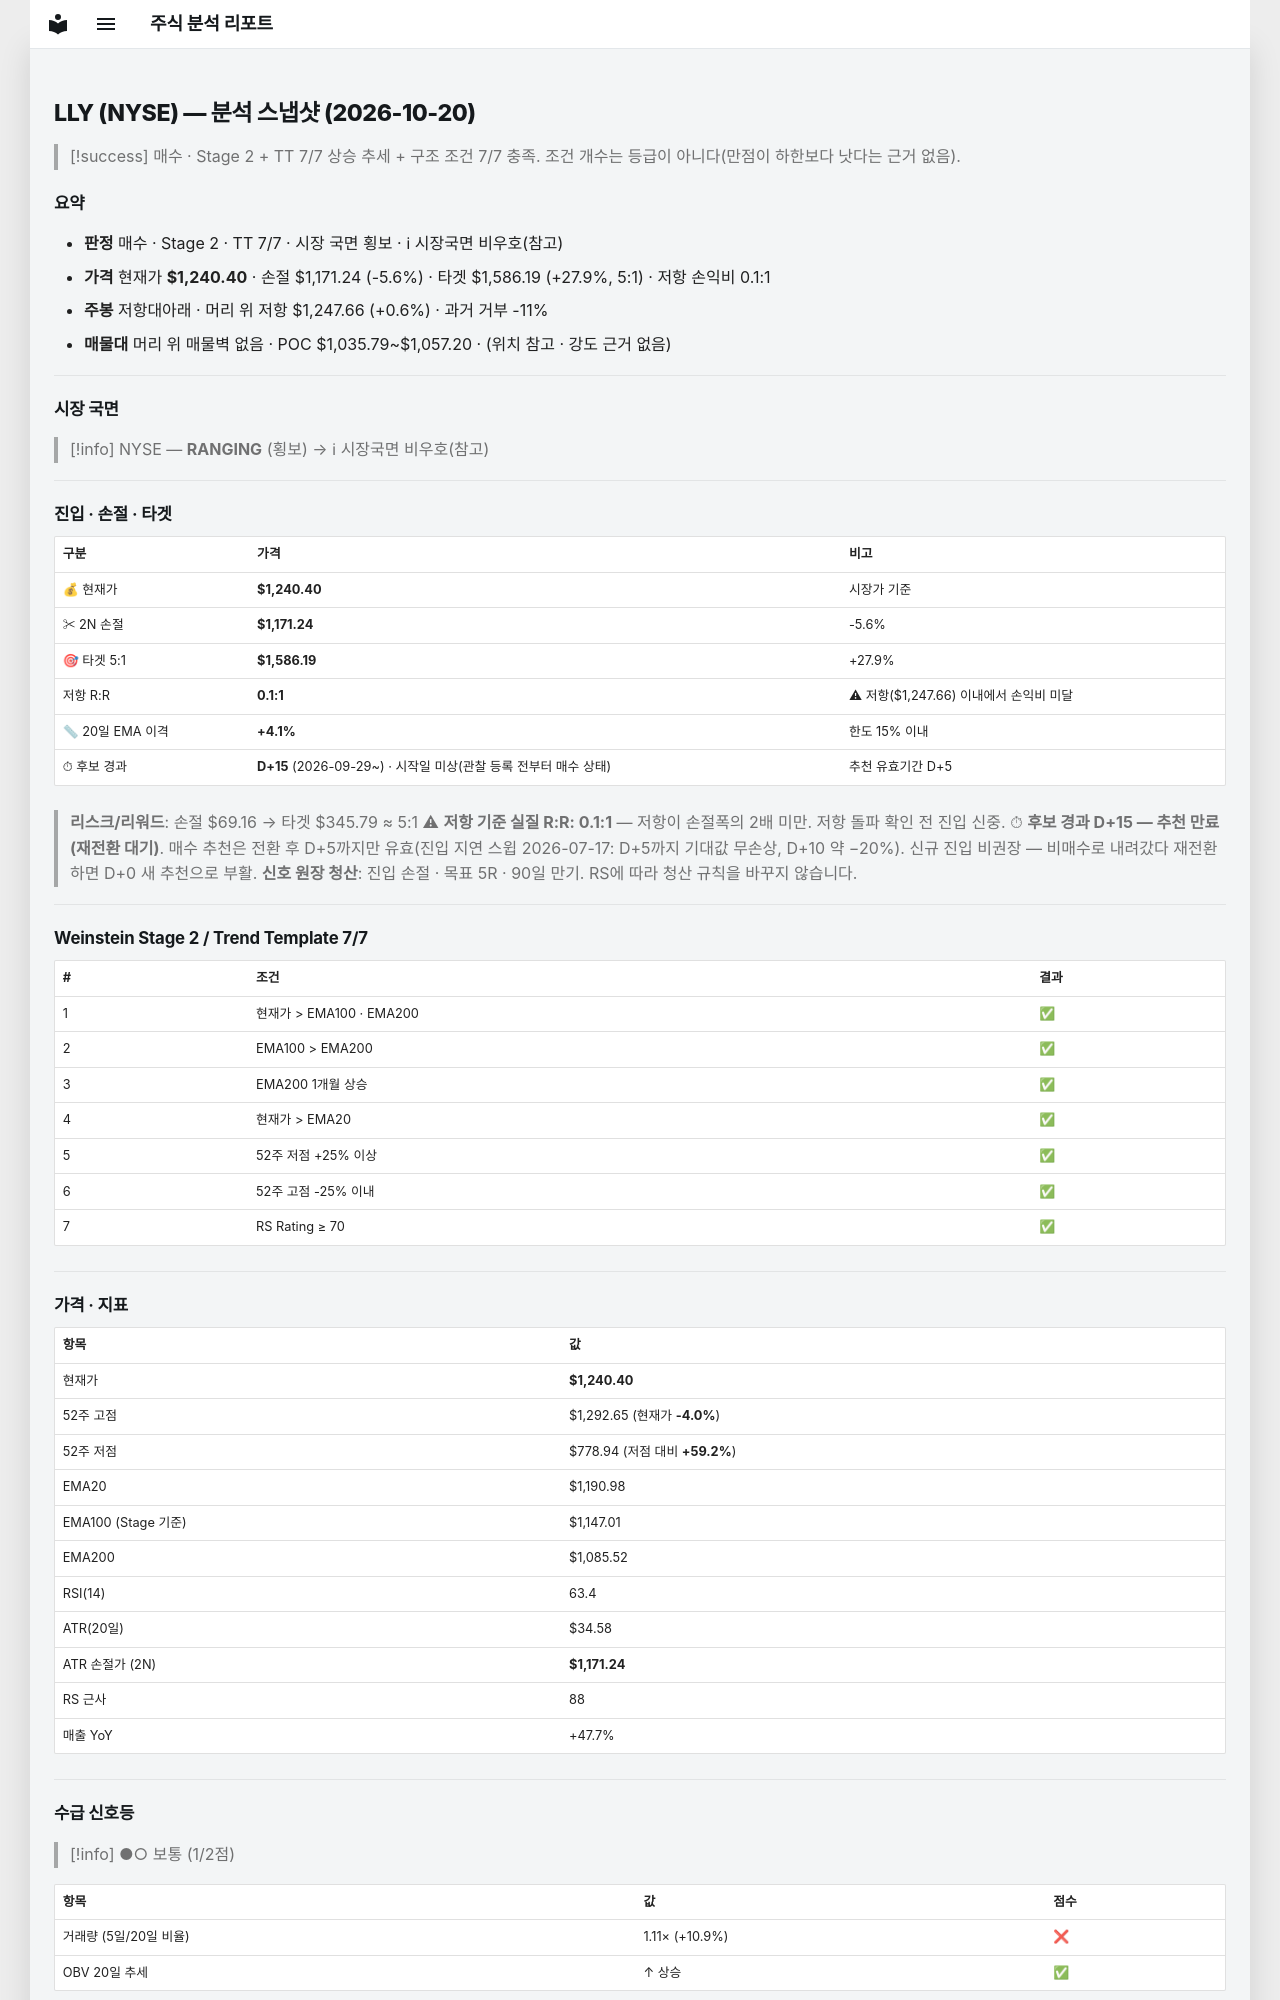

repository: soloandco/stock-reports · page: snapshots/LLY-2026-10-20/index.html · generator: mkdocs

---
type: analysis-snapshot
title: LLY 분석 스냅샷
ticker: LLY
market: NYSE
created: 2026-10-20
updated: 2026-10-20
bar-date: 2026-10-19
verdict: 매수후보
real-rr: 0.11
sma50-gap-pct: 4.1
candidate-days: 15
candidate-since: 2026-09-29
candidate-start-unknown: true
weekly-position: 저항대아래
weekly-overhead-price: 1247.66
weekly-overhead-pct: 0.6
stage: 2
trend-template-score: 7
tt-max: 7
ma-set: ema-20-100-200
price: 1240.4000244140625
stop-price: 1171.2429478969623
market-regime: RANGING
supply-demand-score: 1/2
supply-demand-label: 보통
status: tracking
tags:
  - stock-agent
  - watchlist
  - LLY
  - analysis
related:
  - "[[analysis-template]]"
---

# LLY (NYSE) — 분석 스냅샷 (2026-10-20)

> [!success] 매수 · Stage 2 + TT 7/7
> 상승 추세 + 구조 조건 7/7 충족. 조건 개수는 등급이 아니다(만점이 하한보다 낫다는 근거 없음).

## 요약

- **판정** 매수 · Stage 2 · TT 7/7 · 시장 국면 횡보 · ℹ 시장국면 비우호(참고)
- **가격** 현재가 **$1,240.40** · 손절 $1,171.24 (-5.6%) · 타겟 $1,586.19 (+27.9%, 5:1) · 저항 손익비 0.1:1
- **주봉** 저항대아래 · 머리 위 저항 $1,247.66 (+0.6%) · 과거 거부 -11%
- **매물대** 머리 위 매물벽 없음 · POC $1,035.79~$1,057.20 · (위치 참고 · 강도 근거 없음)

---

## 시장 국면

> [!info] NYSE — **RANGING** (횡보) → ℹ 시장국면 비우호(참고)

---

## 진입 · 손절 · 타겟

| 구분 | 가격 | 비고 |
|------|------|------|
| 💰 현재가 | **$1,240.40** | 시장가 기준 |
| ✂ 2N 손절 | **$1,171.24** | -5.6% |
| 🎯 타겟 5:1 | **$1,586.19** | +27.9% |
| 저항 R:R | **0.1:1** | ⚠ 저항($1,247.66) 이내에서 손익비 미달 |
| 📏 20일 EMA 이격 | **+4.1%** | 한도 15% 이내 |
| ⏱ 후보 경과 | **D+15** (2026-09-29~) · 시작일 미상(관찰 등록 전부터 매수 상태) | 추천 유효기간 D+5 |

> **리스크/리워드**: 손절 $69.16 → 타겟 $345.79 ≈ 5:1
> ⚠ **저항 기준 실질 R:R: 0.1:1** — 저항이 손절폭의 2배 미만. 저항 돌파 확인 전 진입 신중.
> ⏱ **후보 경과 D+15 — 추천 만료(재전환 대기)**. 매수 추천은 전환 후 D+5까지만 유효(진입 지연 스윕 2026-07-17: D+5까지 기대값 무손상, D+10 약 −20%). 신규 진입 비권장 — 비매수로 내려갔다 재전환하면 D+0 새 추천으로 부활.
> **신호 원장 청산**: 진입 손절 · 목표 5R · 90일 만기. RS에 따라 청산 규칙을 바꾸지 않습니다.

---

## Weinstein Stage 2 / Trend Template 7/7

| # | 조건 | 결과 |
|---|------|------|
| 1 | 현재가 > EMA100 · EMA200 | ✅ |
| 2 | EMA100 > EMA200 | ✅ |
| 3 | EMA200 1개월 상승 | ✅ |
| 4 | 현재가 > EMA20 | ✅ |
| 5 | 52주 저점 +25% 이상 | ✅ |
| 6 | 52주 고점 -25% 이내 | ✅ |
| 7 | RS Rating ≥ 70 | ✅ |

---

## 가격 · 지표

| 항목 | 값 |
|------|---|
| 현재가 | **$1,240.40** |
| 52주 고점 | $1,292.65 (현재가 **-4.0%**) |
| 52주 저점 | $778.94 (저점 대비 **+59.2%**) |
| EMA20 | $1,190.98 |
| EMA100 (Stage 기준) | $1,147.01 |
| EMA200 | $1,085.52 |
| RSI(14) | 63.4 |
| ATR(20일) | $34.58 |
| ATR 손절가 (2N) | **$1,171.24** |
| RS 근사 | 88 |
| 매출 YoY | +47.7% |

---
## 수급 신호등

> [!info] ●○ 보통 (1/2점)

| 항목 | 값 | 점수 |
|------|------|------|
| 거래량 (5일/20일 비율) | 1.11× (+10.9%) | ❌ |
| OBV 20일 추세 | ↑ 상승 | ✅ |

> **판독법**: 거래량이 20일 평균보다 20% 이상 많고 OBV(온밸런스볼륨)가 상승 중이면 매집 수급이 강한 것으로 판단합니다.

---
